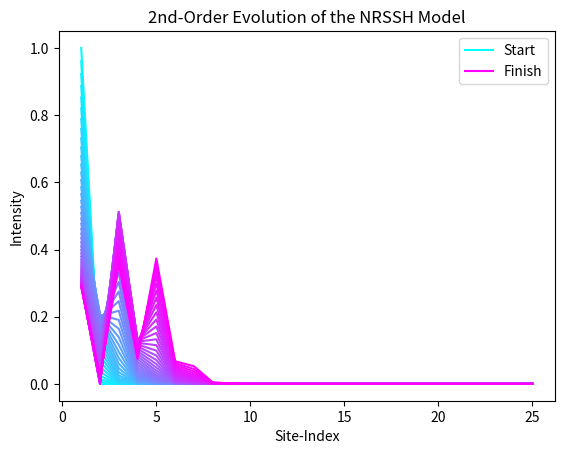

This figure's Python source:
import numpy as np
import matplotlib.pyplot as plt


N = 25  #Number of sites
#We have to write a "small" time-interval.
#The smaller dt is, the less the system will evolve.
#Luckily, because we have set h_bar=1, dt is allowed to "look big" like 0.1 or 0.01:
dt = 0.1

T = 49 * dt  #The time for which the evolution stops at (there are only 50 colours available)
x = np.linspace(1, N, N)  #Mimics real-space

#The next four lines are to colour-map the plot
values = np.linspace(1, 50)  #There are 50 colours in the colour-map
normalized_values = values / 50
colormap = plt.colormaps.get_cmap('cool')  #Light blue to hot pink
colors = colormap(normalized_values)

#Hamiltonian for the NRSSH model:
def Hamiltonain(r, u, s):
    H = np.zeros((N, N), dtype=complex)
    for i in range(0, N - 1, 2):
        H[i, i + 1] = r
        H[i + 1, i] = u
    for i in range(1, N - 1, 2):
        H[i, i + 1] = s
        H[i + 1, i] = s
    return(H)

#Write the onsite-potentials as imaginary gain and loss terms
def H(phi, r, u, s, gamma1, gamma2, S):
    H = Hamiltonain(r, u, s)
    for i in range(0, N):
        H[i, i] = 1j * (gamma1 / (1 + S * np.abs(phi[i]) ** 2) - gamma2)
    return H

#Schrodinger eq: 1j * (d/dt)phi(t) = H(t)phi(t)
#Time-derivative: (d/dt)phi(t) = (phi(t+dt) - phi(t)) / dt
#Combine the above to write phi(t + dt) = U(t)phi(t), where U is of the 1st-order:
#U(t) = 1 - 1j * dt * H(t)
#This is NOT unitary even if H is Hermitian, because dt "isn't infinitesimal".
#So after some illegal maths, we define the 2nd-order time-evolution operator:
def U(phi, r, u, s, gamma1, gamma2, S):
    U = np.dot((np.identity(N) - 1j * dt * H(phi, r, u, s, gamma1, gamma2, S) / 2), np.linalg.inv(np.identity(N) + 1j * dt * H(phi, r, u, s, gamma1, gamma2, S) / 2))
    return U

#Function to apply U repeatedly to the wavefunction until time T:
def Evolve(r, u, s, gamma1, gamma2, S):
    M = 0  #Colour-index for the plot
    time = 0  #Start time
    phi = np.zeros(N)
    phi[0] = 1  #Wavefunction starts entirely on the first site.
    while time < T:
        plt.plot(x, np.abs(phi) ** 2, c=colors[M])  #Plots site-intensities in real-space
        phi = np.dot(U(phi, r, u, s, gamma1, gamma2, S), phi)
        time += dt
        M += 1
    plt.xlabel('Site-Index')
    plt.ylabel('Intensity')
    legend_elements = list()
    legend_elements.append(plt.Line2D([0], [0], color='#00FFFF', label='Start'))
    legend_elements.append(plt.Line2D([0], [0], color='#FF00FF', label='Finish'))
    plt.legend(handles=legend_elements)
    plt.title('2nd-Order Evolution of the NRSSH Model')
    plt.show()

#Gain coefficient in the interval (0, 1]
#Loss coefficient in the interval (0, 1]
#Saturation constant S >= 0
Evolve(0.1, 0.4, 0.7, 0.6, 0.5, 1)
